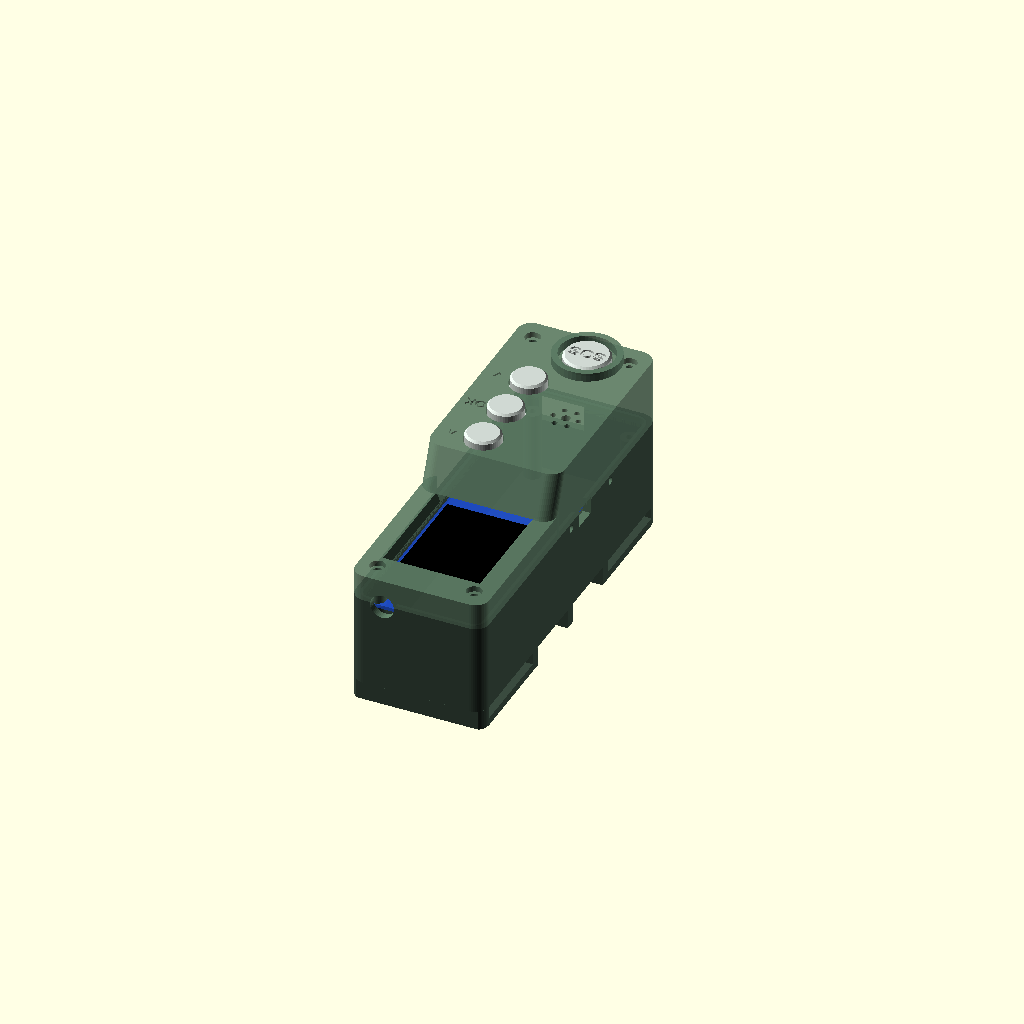
Cell 1: the model at its default parameters.
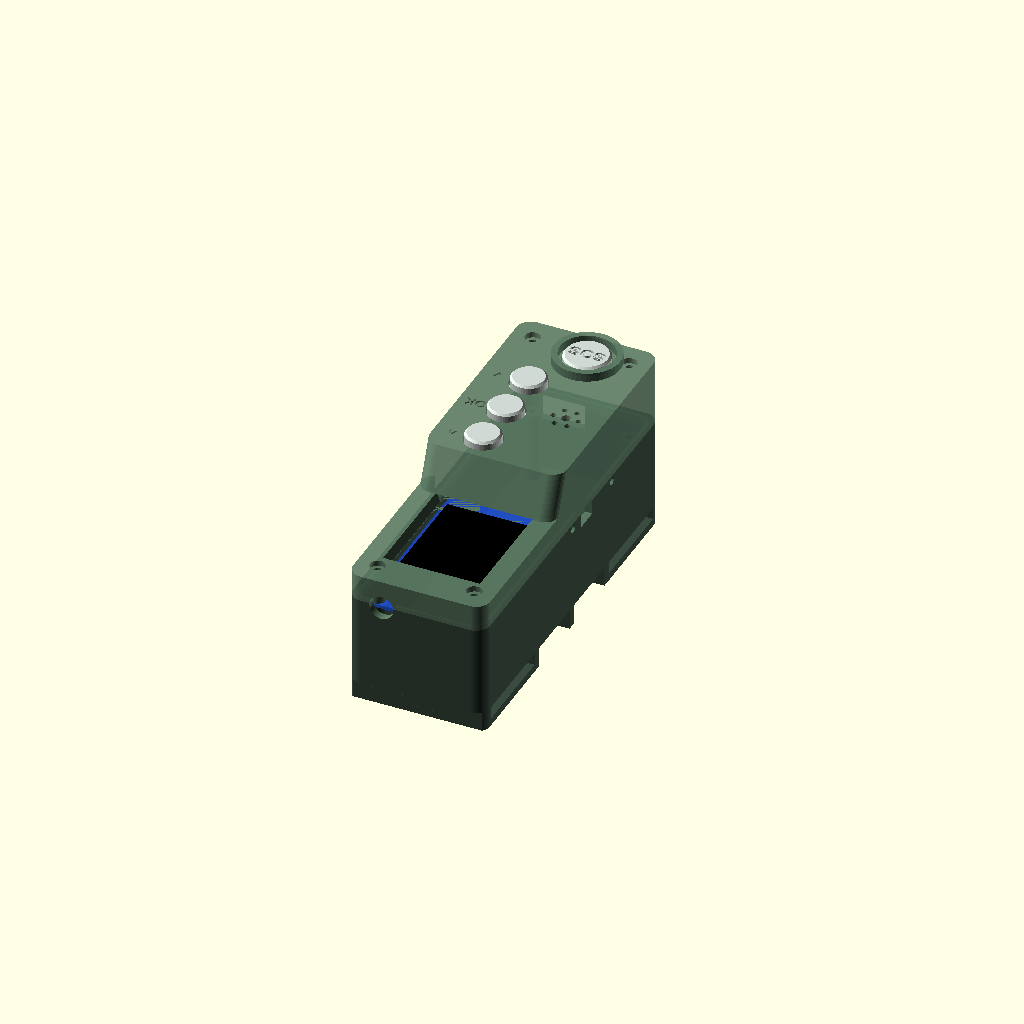
Cell 2 — folga set to 1, the other parameters unchanged.
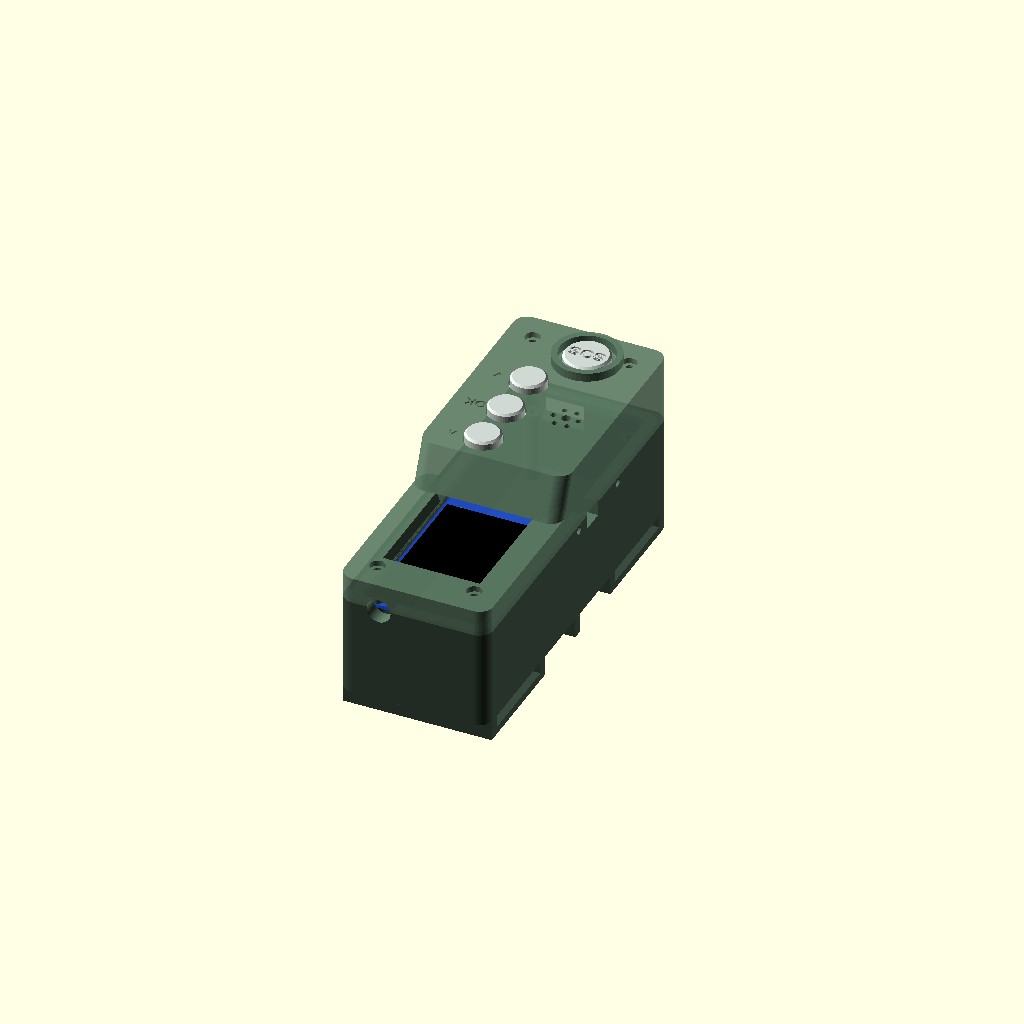
Cell 3 — parede set to 4.4, the other parameters unchanged.
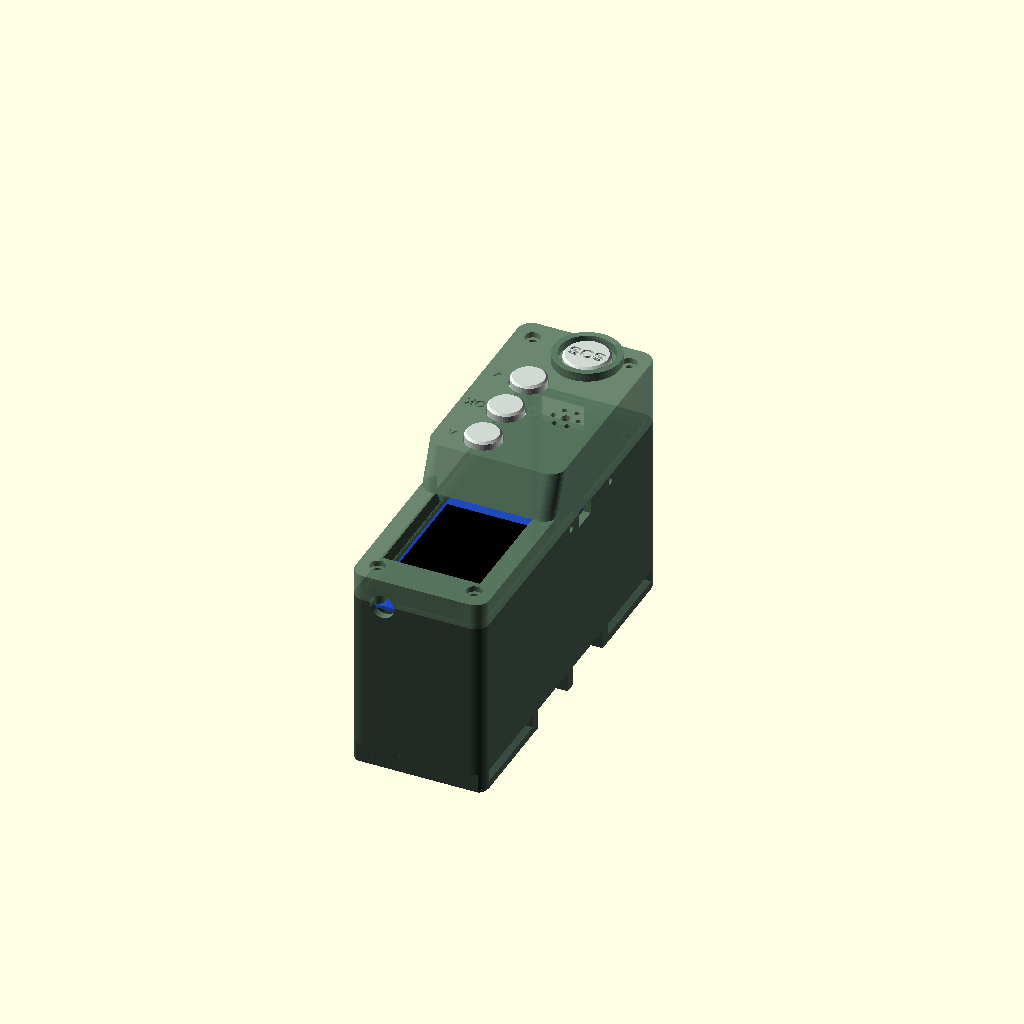
Cell 4: fundo_z = -40 (everything else at default).
One fixed orthographic camera (rotation 55°, 0°, 25°; colour scheme Cornfield) for every cell.
Source of the model, enclosure/raidtrack-supreme.scad:
// RaidTrack — caixa vertical para o LilyGO T-Beam Supreme (ESP32-S3) com 4 botões e besouro.
// OpenSCAD 2021+. Medidas em mm.
// Peças: "caixa" (fundo, com passadores para fita de 25 mm e argola), "tampa" (frente),
//        "suporte" (placa que segura os 4 botões tácteis por baixo da tampa), "teclas".
//
// Orientação: na vertical, antena em cima, ecrã em cima, teclado em baixo, USB-C em baixo.
// Referencial = modelo 3D oficial da LilyGO (T-Beam-Supreme.zip): placa centrada em (0,0),
// y = -50 topo (lado da antena / ecrã) … +50 fundo (lado do USB-C); z = 0 face de baixo da placa.
//
// Para exportar uma peça: openscad -D 'parte="tampa"' -o tampa.stl raidtrack-supreme.scad

parte = "montagem"; // "caixa" | "tampa" | "suporte" | "teclas" | "montagem" | "corte"
$fn = 48;

// ---------- placa e componentes (medidos no modelo da LilyGO) ----------
pcb_w = 32.9;   pcb_l = 100.13;  pcb_t = 1.0;
furos = [[13.85, -47.7], [-13.85, -47.7], [13.85, 47.7], [-13.85, 47.7]]; // M2 (Ø2,1)
oled = [-11.5, -44.5, 11.5, -10.0];      // vidro do ecrã (x0, y0, x1, y1), topo a z = 7,85
oled_janela = [-12.5, -42.5, 12.5, -12.0]; // abertura na tampa (área visível + margem)
sma_x = -9.75;  sma_z = 3.5;  sma_d = 6.9; // conector da antena (rosca 1/4")
usb_x = -7.45;  usb_z = -1.1;              // USB-C (abertura para a ficha)
usb_w = 13.0;   usb_h = 7.5;
btn_x = 16.45;                            // botões laterais da placa (lado direito, vista de frente)
btn_power_y = 9.0; btn_rst_y = 0.7; btn_boot_y = 24.65; btn_z = 2.3;

// ---------- caixa ----------
folga = 0.5;          // folga à volta da placa
parede = 2.2;         // espessura das paredes
fundo_z = -20.0;      // fundo interior (suporte da bateria 18650 por baixo da placa)
tampa_oled_z = 9.6;   // face interior da tampa na zona do ecrã
tampa_tecl_z = 21.5;  // face interior da tampa na zona do teclado (componentes da placa até 9,5 mm + fios)
tampa_t = 2.0;        // espessura da tampa
rampa_y0 = -12.0;     // a tampa sobe da zona do ecrã para a do teclado entre rampa_y0 e rampa_y1
rampa_y1 = -7.0;
topo_extra = 1.0;     // espaço entre a placa e a parede de cima / de baixo
base_extra = 1.0;
lado_raio = 4;

in_x0 = -pcb_w / 2 - folga;  in_x1 = pcb_w / 2 + folga;
in_y0 = -pcb_l / 2 - folga - topo_extra;  in_y1 = pcb_l / 2 + folga + base_extra;
ext_x0 = in_x0 - parede; ext_x1 = in_x1 + parede;
ext_y0 = in_y0 - parede; ext_y1 = in_y1 + parede;
junta_z = 4.0;        // onde a tampa encontra a caixa (acima da placa, abaixo do ecrã)
// Fecho: 4 parafusos M2 pela frente, nos furos da placa (tampa → placa → pilar da caixa).
// Em cima (zona do ecrã) M2x20; em baixo (zona do teclado) M2x30.

// ---------- botões (12x12 mm tácteis) e besouro ----------
// [x, y, tipo]  tipo: 0 = tecla normal, 1 = SOS (maior, com anel de proteção)
teclas = [[-6, 0.5, 0], [-6, 14.5, 0], [-6, 28.5, 0], [3.5, 44, 1]];
tecla_d = 10.0;  sos_d = 13.0;  tecla_folga = 0.35;
aba = 1.2;        // aba redonda da tecla (fica por dentro da tampa)
aba_extra = 3.0;  // a aba é 3 mm maior que a tecla (1,5 mm de cada lado: não sai pelo furo)
sw = 12.3;        // táctil 12x12 (com folga)
sw_h = 7.3;       // altura total do táctil (corpo + haste)
sw_corpo = 3.6;   // altura do corpo do táctil
// O suporte (placa) segura os tácteis com a haste para cima, a tocar por baixo na aba da tecla.
sup_t = 2.4;                                // espessura do suporte
sw_topo = tampa_tecl_z - aba;               // topo da haste = fundo da tecla
sup_z = sw_topo - sw_h;                     // face de cima do suporte (onde assenta o táctil)
sup_area = [-13.0, -7.5, 12.4, 51.0];       // x0, y0, x1, y1
sup_fix = [[9.5, 4.0], [9.5, 32.5]];        // parafusos M2x8 do suporte à tampa
buzzer = [9.5, 18]; buzzer_d = 12.4; // besouro ativo 12 mm, colado por dentro, som por uma grelha

// ---------- fixação à mochila ----------
fita_l = 27;      // largura do passador (fita / velcro de 25 mm)
fita_h = 3.5;     // folga para a fita
ponte_t = 2.2;    // espessura da ponte do passador
trilho = 3;       // largura dos trilhos
passadores_y = [-36.5, 36.5];
argola_d = 6.5;   // furo da argola (mosquetão / cordão)

function topo_tampa(y) = y < rampa_y0 ? tampa_oled_z + tampa_t : tampa_tecl_z + tampa_t;

module arred(x0, y0, x1, y1, h, r = lado_raio) {
    hull() for (x = [x0 + r, x1 - r], y = [y0 + r, y1 - r]) translate([x, y, 0]) cylinder(r = r, h = h);
}

// Passadores nas costas para uma fita de 25 mm (velcro, ou fita com fivela): a fita passa de lado a lado
// e abraça a alça da mochila, o cinto ou uma fita MOLLE. Em baixo, uma argola grossa para um mosquetão
// ou cordão de segurança (para não se perder se a fita se soltar).
module fixacao_mochila() {
    z0 = fundo_z - parede;                 // face de trás da caixa
    h = fita_h + ponte_t;
    for (c = passadores_y) {
        // trilhos dos dois lados da fita
        for (y = [c - fita_l / 2 - trilho, c + fita_l / 2]) translate([0, 0, z0 - fita_h]) intersection() {
            arred(ext_x0, ext_y0, ext_x1, ext_y1, fita_h + 0.01);
            translate([ext_x0 - 1, y, 0]) cube([ext_x1 - ext_x0 + 2, trilho, fita_h + 0.01]);
        }
        // ponte por cima da fita
        translate([0, 0, z0 - h]) intersection() {
            arred(ext_x0, ext_y0, ext_x1, ext_y1, ponte_t);
            translate([ext_x0 - 1, c - fita_l / 2 - trilho, 0]) cube([ext_x1 - ext_x0 + 2, fita_l + 2 * trilho, ponte_t]);
        }
    }
    // nervura do meio (apoio na impressão e contra a mochila)
    translate([0, 0, z0 - h]) intersection() {
        arred(ext_x0, ext_y0, ext_x1, ext_y1, h + 0.01);
        translate([ext_x0 - 1, -trilho / 2, 0]) cube([ext_x1 - ext_x0 + 2, trilho, h + 0.01]);
    }
    // argola de segurança (em baixo)
    translate([8, ext_y1 - 3, z0 - h]) difference() {
        hull() {
            translate([-7, 0, 0]) cube([14, 1, 10]);
            translate([0, 6.5, 0]) cylinder(d = 14, h = 10);
        }
        translate([0, 6.5, -1]) cylinder(d = argola_d, h = 12);
        // chanfro do furo (não corta o cordão)
        translate([0, 6.5, -0.01]) cylinder(d1 = argola_d + 1.6, d2 = argola_d, h = 0.8);
        translate([0, 6.5, 10 - 0.79]) cylinder(d1 = argola_d, d2 = argola_d + 1.6, h = 0.8);
    }
}

// ===================== CAIXA (fundo) =====================
module caixa() {
    difference() {
        union() {
            translate([0, 0, fundo_z - parede]) arred(ext_x0, ext_y0, ext_x1, ext_y1, junta_z - fundo_z + parede);
            fixacao_mochila();
        }
        // interior
        translate([0, 0, fundo_z]) arred(in_x0, in_y0, in_x1, in_y1, 60, 2);
        // encaixe da tampa: a parede fica só com a metade de fora nos últimos 2 mm
        translate([0, 0, junta_z - 2]) arred(ext_x0 + 1.1, ext_y0 + 1.1, ext_x1 - 1.1, ext_y1 - 1.1, 5);
        aberturas();
        // nome gravado na ponte de baixo
        translate([0, passadores_y[1], fundo_z - parede - fita_h - ponte_t - 0.01]) mirror([1, 0, 0])
            linear_extrude(0.6) text("RAIDTRACK", size = 4.2, halign = "center", valign = "center", font = "Liberation Sans:style=Bold");
    }
    // pilares da placa (M2, parafuso por cima)
    for (f = furos) translate([f[0], f[1], fundo_z - 0.01]) difference() {
        cylinder(d = 5.0, h = -fundo_z);
        cylinder(d = 1.7, h = -fundo_z + 1);
    }
}

module aberturas() {
    // antena (topo)
    translate([sma_x, ext_y0 - 1, sma_z]) rotate([-90, 0, 0]) cylinder(d = sma_d, h = parede + topo_extra + 3);
    // USB-C (fundo)
    translate([usb_x - usb_w / 2, in_y1 - 1, usb_z - usb_h / 2]) cube([usb_w, parede + 3, usb_h]);
    // botão POWER e furos para RST / BOOT (lado direito)
    translate([in_x1 - 1, btn_power_y - 3.5, btn_z - 2.5]) cube([parede + 2, 7, 5]);
    for (y = [btn_rst_y, btn_boot_y]) translate([in_x1 - 1, y, btn_z]) rotate([0, 90, 0]) cylinder(d = 2.2, h = parede + 2);
}

// ===================== TAMPA (frente) =====================
module tampa() {
    difference() {
        union() {
            // aba que entra no rebaixo da caixa
            translate([0, 0, junta_z - 2]) difference() {
                arred(ext_x0 + 1.25, ext_y0 + 1.25, ext_x1 - 1.25, ext_y1 - 1.25, 2.01);
                translate([0, 0, -1]) arred(in_x0, in_y0, in_x1, in_y1, 5, 2);
            }
            // corpo: zona do ecrã (baixa) + zona do teclado (alta), com rampa entre as duas
            translate([0, 0, junta_z]) arred(ext_x0, ext_y0, ext_x1, rampa_y0 + 2 * lado_raio, tampa_oled_z + tampa_t - junta_z);
            hull() {
                translate([0, 0, junta_z]) arred(ext_x0, rampa_y0, ext_x1, rampa_y0 + 2 * lado_raio, tampa_oled_z + tampa_t - junta_z);
                translate([0, 0, junta_z]) arred(ext_x0, rampa_y1, ext_x1, ext_y1, tampa_tecl_z + tampa_t - junta_z);
            }
        }
        // interior oco (respeita a altura dos componentes)
        translate([0, 0, junta_z - 0.01]) arred(in_x0, in_y0, in_x1, rampa_y0 + 4, tampa_oled_z - junta_z, 2);
        translate([0, 0, junta_z - 0.01]) hull() {
            arred(in_x0, rampa_y0, in_x1, rampa_y0 + 4, tampa_oled_z - junta_z, 2);
            arred(in_x0, rampa_y1, in_x1, in_y1, tampa_tecl_z - junta_z, 2);
        }
        // janela do ecrã com chanfro
        hull() {
            translate([oled_janela[0], oled_janela[1], tampa_oled_z - 0.1]) cube([oled_janela[2] - oled_janela[0], oled_janela[3] - oled_janela[1], 0.1]);
            translate([oled_janela[0] - 1.5, oled_janela[1] - 1.5, tampa_oled_z + tampa_t + 0.01])
                cube([oled_janela[2] - oled_janela[0] + 3, oled_janela[3] - oled_janela[1] + 3, 0.1]);
        }
        // teclas e besouro
        for (k = teclas) translate([k[0], k[1], tampa_tecl_z - 1]) cylinder(d = (k[2] ? sos_d : tecla_d) + 2 * tecla_folga, h = tampa_t + 5);
        // grelha do besouro (furo do meio + 6 à volta)
        translate([buzzer[0], buzzer[1], tampa_tecl_z - 1]) {
            cylinder(d = 2.6, h = tampa_t + 5);
            for (a = [0:60:300]) rotate([0, 0, a]) translate([3.6, 0, 0]) cylinder(d = 1.6, h = tampa_t + 5);
        }
        // mesmas aberturas laterais que a caixa (a tampa também cobre a parte de cima das paredes)
        aberturas();
        // parafusos M2 pela frente (cabeça embutida)
        for (f = furos) translate([f[0], f[1], 0]) {
            cylinder(d = 2.4, h = 40);
            translate([0, 0, topo_tampa(f[1]) - 1.6]) cylinder(d = 4.4, h = 5);
        }
        // símbolos ao lado das teclas
        for (s = [["^", teclas[0]], ["OK", teclas[1]], ["v", teclas[2]]])
            translate([s[1][0] - 8.7, s[1][1], tampa_tecl_z + tampa_t - 0.6])
                rotate([0, 0, 180]) linear_extrude(1) text(s[0], size = 3, halign = "center", valign = "center", font = "Liberation Sans:style=Bold");
    }
    // anel de proteção do SOS (evita carregar sem querer)
    translate([teclas[3][0], teclas[3][1], tampa_tecl_z + tampa_t - 0.01]) difference() {
        cylinder(d = sos_d + 6, h = 2.5);
        translate([0, 0, -1]) cylinder(d = sos_d + 2.5, h = 5);
    }
    // anéis-guia das teclas (centram a aba redonda)
    for (k = teclas) let(d = (k[2] ? sos_d : tecla_d) + aba_extra + 0.8)
        translate([k[0], k[1], tampa_tecl_z - aba - 0.4]) difference() {
            cylinder(d = d + 2.4, h = aba + 0.41);
            translate([0, 0, -1]) cylinder(d = d, h = aba + 3);
        }
    // copo do besouro (encaixa à pressão; uma gota de cola quente segura-o)
    translate([buzzer[0], buzzer[1], tampa_tecl_z - 4]) difference() {
        cylinder(d = buzzer_d + 2.4, h = 4.01);
        translate([0, 0, -1]) cylinder(d = buzzer_d, h = 6);
    }
    // pilares onde aparafusa o suporte dos botões
    for (f = sup_fix) translate([f[0], f[1], sup_z]) difference() {
        cylinder(d = 6, h = tampa_tecl_z - sup_z + 0.01);
        translate([0, 0, -1]) cylinder(d = 1.7, h = 8);
    }
    // pilares dos parafusos: da tampa até à face de cima da placa (apertam a placa contra a caixa)
    for (f = furos) translate([f[0], f[1], pcb_t + 0.2]) difference() {
        cylinder(d = 5, h = topo_tampa(f[1]) - tampa_t - pcb_t - 0.2 + 0.01);
        translate([0, 0, -1]) cylinder(d = 2.4, h = 40);
    }
}

// ===================== SUPORTE DOS BOTÕES =====================
// Placa que fica por baixo do teclado: os tácteis assentam nela com a haste para cima.
// Montagem: teclas nos furos da tampa (por dentro) → tácteis nos encaixes → suporte aparafusado à tampa.
module suporte() {
    difference() {
        union() {
            translate([0, 0, sup_z - sup_t]) arred(sup_area[0], sup_area[1], sup_area[2], sup_area[3], sup_t, 2);
            // molduras que seguram cada táctil
            for (k = teclas) translate([k[0] - sw / 2 - 1, k[1] - sw / 2 - 1, sup_z - 0.01]) cube([sw + 2, sw + 2, 1.6]);
        }
        for (k = teclas) translate([k[0], k[1], 0]) {
            translate([-sw / 2, -sw / 2, sup_z]) cube([sw, sw, 5]);
            // ranhuras para as pernas (12x12: pernas nos lados, a ±6,25 mm) e para os fios
            for (x = [-6.25, 6.25]) translate([x - 1.2, -4.5, sup_z - sup_t - 1]) cube([2.4, 9, sup_t + 4]);
        }
        // passagem do besouro
        translate([buzzer[0], buzzer[1], sup_z - 5]) cylinder(d = buzzer_d + 3, h = 10);
        // parafusos de fixação à tampa
        for (f = sup_fix) translate([f[0], f[1], sup_z - 5]) cylinder(d = 2.4, h = 10);
        // pilares dos parafusos da tampa
        for (f = furos) translate([f[0], f[1], sup_z - 5]) cylinder(d = 6.5, h = 10);
    }
}

// ===================== TECLAS =====================
module tecla(d, rotulo = "") {
    difference() {
        union() {
                    cylinder(d = d + aba_extra, h = aba - 0.15);          // aba redonda (fica por dentro)
            cylinder(d = d, h = aba + tampa_t + 1.6);            // sai 1,6 mm da tampa
            translate([0, 0, aba + tampa_t + 1.6]) cylinder(d1 = d, d2 = d - 1.2, h = 0.6);
        }
        if (rotulo != "") translate([0, 0, aba + tampa_t + 2.2 - 0.6]) rotate([0, 0, 180])
            linear_extrude(1) text(rotulo, size = 3.6, halign = "center", valign = "center", font = "Liberation Sans:style=Bold");
    }
}
module teclas_impressao() {
    for (i = [0:2]) translate([i * 16, 0, 0]) tecla(tecla_d);
    translate([52, 0, 0]) tecla(sos_d, "SOS"); // imprimir esta em vermelho
}

// ===================== saída =====================
if (parte == "caixa") translate([0, 0, -(fundo_z - parede)]) caixa(); // fundo na mesa
else if (parte == "tampa") translate([0, 0, -(pcb_t + 0.2)]) tampa(); // frente para cima, suportes "árvore" só por dentro
else if (parte == "teclas") teclas_impressao();
else if (parte == "suporte") translate([0, 0, -(sup_z - sup_t)]) suporte();
else if (parte == "corte") intersection() { montagem(); translate([-6 - 100, -100, -50]) cube([100, 200, 100]); }
else montagem();

module montagem() {
    color("#3a4b3f") caixa();
    color("#5b7a63", 0.9) tampa();
    color("#c2410c") suporte();
    color("#111") for (k = teclas) translate([k[0] - 6, k[1] - 6, sup_z]) cube([12, 12, sw_corpo]);
    color("#222") translate([buzzer[0], buzzer[1], tampa_tecl_z - 9.5]) cylinder(d = 12, h = 9.5);
    color("#cfd8d2") for (k = teclas) translate([k[0], k[1], tampa_tecl_z - aba]) tecla(k[2] ? sos_d : tecla_d, k[2] ? "SOS" : "");
    color("#1d4ed8", 0.6) translate([-pcb_w / 2, -pcb_l / 2, 0]) cube([pcb_w, pcb_l, pcb_t]);
    color("black") translate([oled[0], oled[1], 6.3]) cube([oled[2] - oled[0], oled[3] - oled[1], 1.55]);
}
Customizer parameters (derived from the source; name, type, default, range or options):
parte: string, default "montagem"
oled: vector, default [-11.5, -44.5, 11.5, -10]
oled_janela: vector, default [-12.5, -42.5, 12.5, -12]
btn_x: number, default 16.45
folga: number, default 0.5
parede: number, default 2.2
fundo_z: number, default -20
tampa_oled_z: number, default 9.6
tampa_tecl_z: number, default 21.5
tampa_t: number, default 2
rampa_y0: number, default -12
rampa_y1: number, default -7
topo_extra: number, default 1
base_extra: number, default 1
lado_raio: number, default 4
junta_z: number, default 4
aba: number, default 1.2
aba_extra: number, default 3
sw: number, default 12.3
sw_h: number, default 7.3
sw_corpo: number, default 3.6
sup_t: number, default 2.4
sup_area: vector, default [-13, -7.5, 12.4, 51]
fita_l: number, default 27
fita_h: number, default 3.5
ponte_t: number, default 2.2
trilho: number, default 3
passadores_y: vector, default [-36.5, 36.5]
argola_d: number, default 6.5
